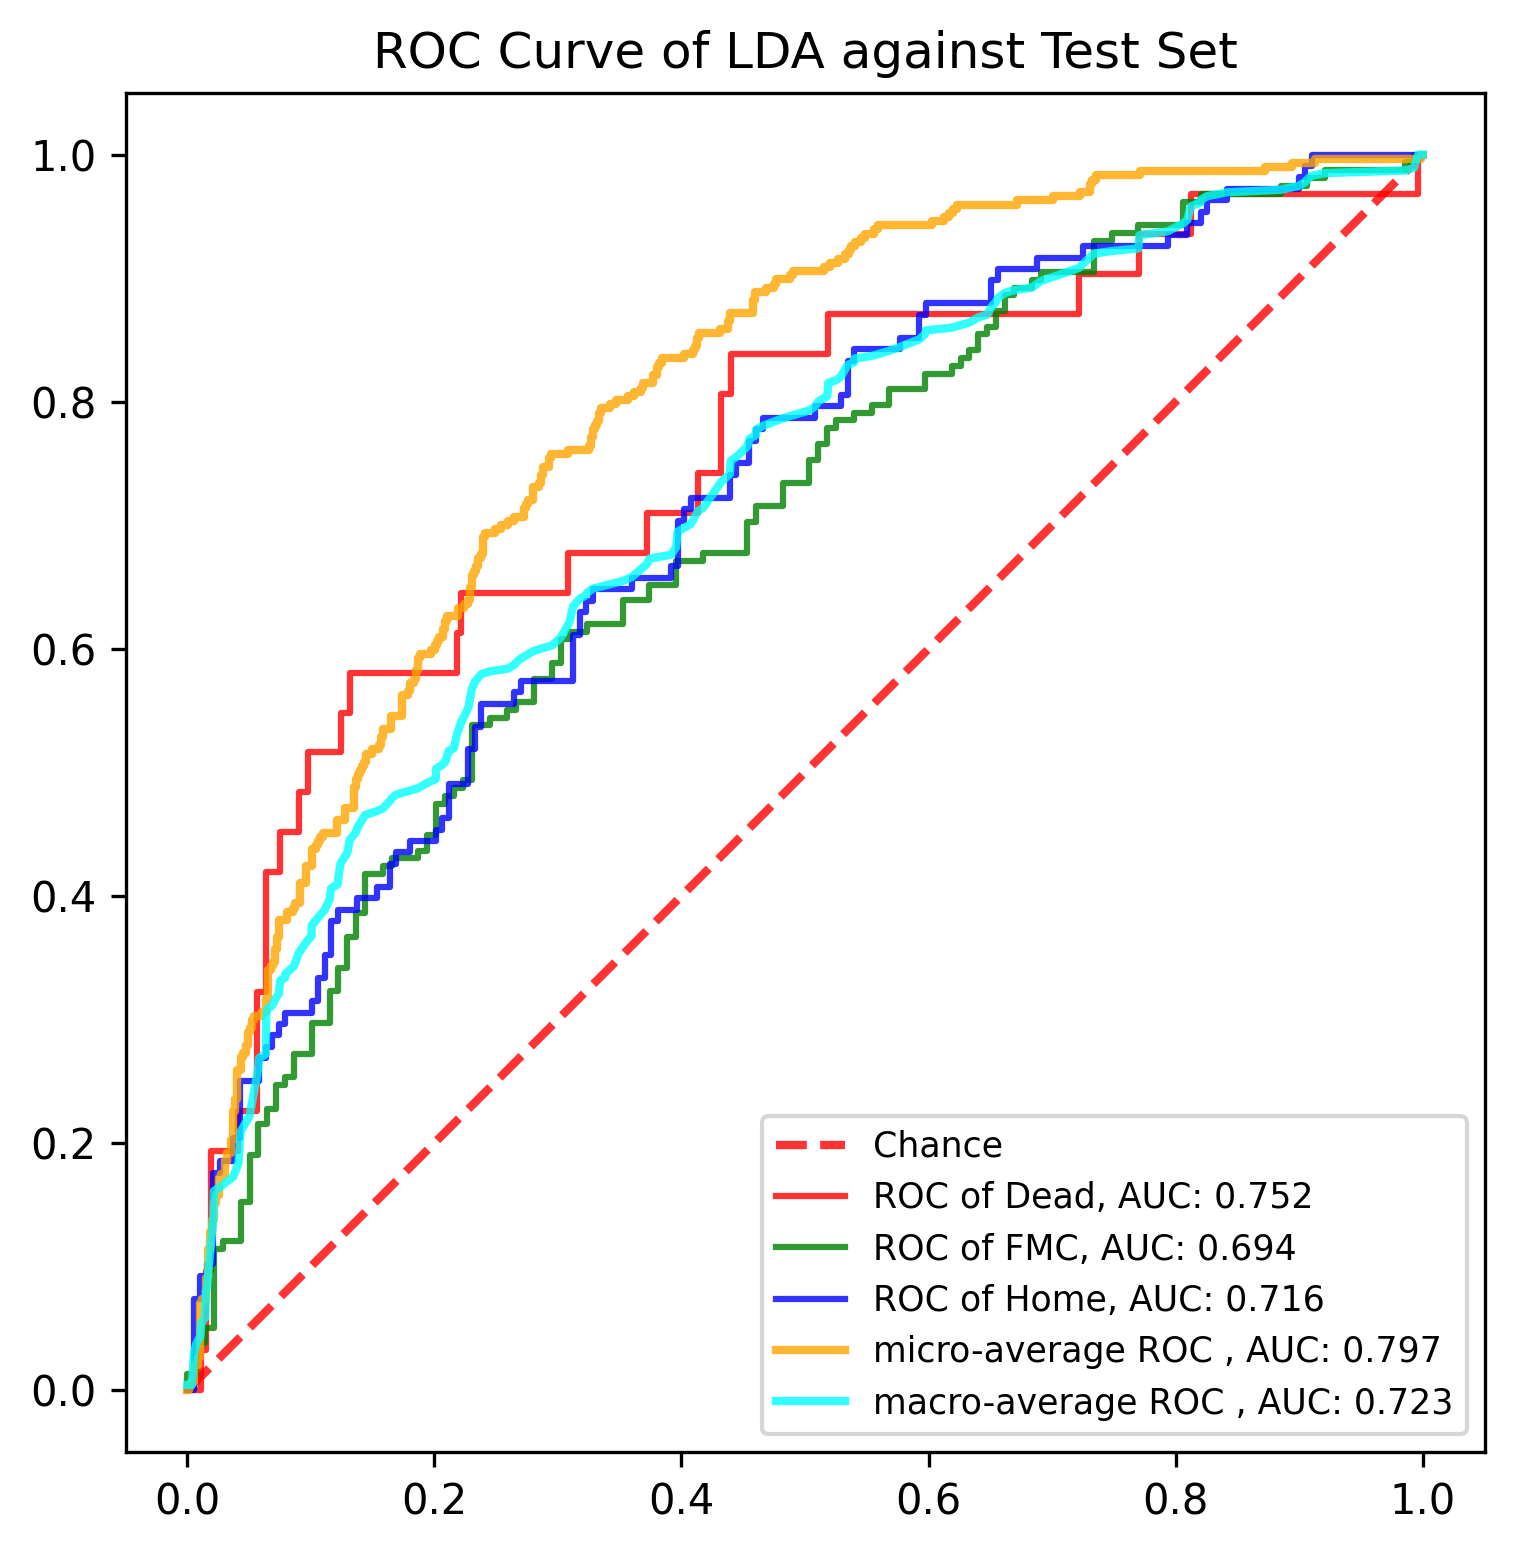

The file beside this chart, header and first rows:
, y_true, y_proba_0, y_proba_1, y_proba_2, fpr_0, fpr_1, fpr_2, tpr_0, tpr_1, tpr_2, threshold_0, threshold_1, threshold_2, fpr_micro, tpr_micro, fpr_macro, tpr_macro
0, 1, 0.01539, 0.4763, 0.5083, 0.0, 0.0, 0.0, 0.0, 0.0, 0.0, 1.913, 1.84, 1.8, 0.0, 0.0, 0.0, 0.004219
1, 0, 0.6102, 0.3837, 0.006115, 0.003759, 0.0, 0.005291, 0.0, 0.006329, 0.0, 0.9126, 0.8403, 0.8004, 0.001684, 0.0, 0.003759, 0.004219
2, 0, 0.1095, 0.4944, 0.3961, 0.01128, 0.0, 0.005291, 0.0, 0.01266, 0.07407, 0.6108, 0.8364, 0.6817, 0.001684, 0.003367, 0.005291, 0.02891
3, 0, 0.164, 0.6978, 0.1382, 0.01128, 0.007194, 0.01058, 0.03226, 0.01266, 0.07407, 0.6102, 0.822, 0.6796, 0.003367, 0.003367, 0.007194, 0.03735
4, 0, 0.2684, 0.6233, 0.1083, 0.01504, 0.007194, 0.01058, 0.03226, 0.03797, 0.09259, 0.5752, 0.8142, 0.6761, 0.003367, 0.006734, 0.01058, 0.04352
5, 1, 0.08655, 0.8003, 0.1132, 0.01504, 0.01439, 0.01587, 0.09677, 0.03797, 0.09259, 0.5548, 0.8031, 0.6751, 0.005051, 0.006734, 0.01128, 0.05428
6, 1, 0.0871, 0.67, 0.2429, 0.0188, 0.01439, 0.01587, 0.09677, 0.05063, 0.1019, 0.5502, 0.7961, 0.6717, 0.005051, 0.0202, 0.01439, 0.05849
7, 1, 0.1083, 0.5318, 0.36, 0.0188, 0.02158, 0.02116, 0.1935, 0.05063, 0.1019, 0.3951, 0.7883, 0.6705, 0.008418, 0.0202, 0.01504, 0.08
8, 1, 0.1037, 0.6052, 0.2911, 0.04135, 0.02158, 0.02116, 0.1935, 0.1139, 0.1759, 0.336, 0.7423, 0.6508, 0.008418, 0.02694, 0.01587, 0.08309
9, 1, 0.03235, 0.6711, 0.2965, 0.04135, 0.02878, 0.02646, 0.2258, 0.1139, 0.1759, 0.329, 0.7386, 0.6471, 0.0101, 0.02694, 0.0188, 0.1153
10, 1, 0.007717, 0.3731, 0.6192, 0.05639, 0.02878, 0.02646, 0.2258, 0.1203, 0.1852, 0.2765, 0.7372, 0.6464, 0.0101, 0.07071, 0.02116, 0.14
11, 1, 0.05995, 0.5497, 0.3903, 0.05639, 0.04317, 0.03704, 0.3226, 0.1203, 0.1852, 0.2435, 0.7366, 0.6357, 0.01178, 0.07071, 0.02158, 0.1611
12, 1, 0.06008, 0.7234, 0.2165, 0.06391, 0.04317, 0.03704, 0.3226, 0.1519, 0.2037, 0.2386, 0.7234, 0.6294, 0.01178, 0.07407, 0.02646, 0.1642
13, 1, 0.04695, 0.4378, 0.5153, 0.06391, 0.05036, 0.04233, 0.4194, 0.1519, 0.2037, 0.224, 0.7193, 0.6192, 0.01515, 0.07407, 0.02878, 0.1663
14, 1, 0.05871, 0.7079, 0.2334, 0.07519, 0.05036, 0.04233, 0.4194, 0.1899, 0.25, 0.2026, 0.7075, 0.5906, 0.01515, 0.09091, 0.03704, 0.1725
15, 1, 0.1411, 0.8177, 0.04121, 0.07519, 0.05755, 0.0582, 0.4516, 0.1899, 0.25, 0.2014, 0.7067, 0.5787, 0.01684, 0.09091, 0.04135, 0.1833
16, 2, 0.03522, 0.6826, 0.2822, 0.09023, 0.05755, 0.0582, 0.4516, 0.2152, 0.2685, 0.1958, 0.703, 0.5579, 0.01684, 0.1145, 0.04233, 0.1987
17, 0, 0.06283, 0.431, 0.5062, 0.09023, 0.06475, 0.06349, 0.4839, 0.2152, 0.2685, 0.194, 0.7004, 0.5567, 0.01852, 0.1145, 0.04317, 0.2092
18, 2, 0.07132, 0.6565, 0.2722, 0.09774, 0.06475, 0.06349, 0.4839, 0.2278, 0.2778, 0.1901, 0.699, 0.5554, 0.01852, 0.1279, 0.05036, 0.2219
19, 1, 0.1958, 0.4077, 0.3964, 0.09774, 0.07194, 0.06878, 0.5161, 0.2278, 0.2778, 0.1844, 0.6978, 0.5514, 0.0202, 0.1279, 0.05639, 0.2542
20, 1, 0.03487, 0.3832, 0.582, 0.1241, 0.07194, 0.06878, 0.5161, 0.2468, 0.287, 0.1661, 0.6971, 0.5489, 0.0202, 0.138, 0.05755, 0.2626
21, 2, 0.08567, 0.6328, 0.2816, 0.1241, 0.07914, 0.07407, 0.5484, 0.2468, 0.287, 0.164, 0.6902, 0.5481, 0.02189, 0.138, 0.0582, 0.2688
22, 0, 0.08648, 0.7193, 0.1942, 0.1316, 0.07914, 0.07407, 0.5484, 0.2532, 0.2963, 0.1604, 0.6877, 0.5464, 0.02189, 0.1515, 0.06349, 0.2718
23, 1, 0.06126, 0.7256, 0.2131, 0.1316, 0.08633, 0.07937, 0.5806, 0.2532, 0.2963, 0.1568, 0.6826, 0.5439, 0.02357, 0.1515, 0.06391, 0.3041
24, 1, 0.03682, 0.456, 0.5072, 0.218, 0.08633, 0.07937, 0.5806, 0.2722, 0.3056, 0.1113, 0.68, 0.5407, 0.02357, 0.1582, 0.06475, 0.3083
25, 1, 0.2903, 0.4637, 0.246, 0.218, 0.1007, 0.1005, 0.6129, 0.2722, 0.3056, 0.1109, 0.6785, 0.5302, 0.02525, 0.1582, 0.06878, 0.3114
26, 2, 0.07445, 0.5615, 0.3641, 0.2218, 0.1007, 0.1005, 0.6129, 0.2975, 0.3148, 0.1104, 0.6745, 0.526, 0.02525, 0.1717, 0.07194, 0.3177
27, 1, 0.1356, 0.507, 0.3574, 0.2218, 0.1151, 0.1058, 0.6452, 0.2975, 0.3148, 0.1095, 0.6718, 0.5256, 0.02694, 0.1717, 0.07407, 0.3208
28, 1, 0.1196, 0.5828, 0.2976, 0.3083, 0.1151, 0.1058, 0.6452, 0.3228, 0.3333, 0.08655, 0.6672, 0.5232, 0.02694, 0.1751, 0.07519, 0.3316
29, 1, 0.04789, 0.479, 0.4731, 0.3083, 0.1223, 0.1111, 0.6774, 0.3228, 0.3333, 0.08648, 0.6669, 0.5205, 0.0303, 0.1751, 0.07914, 0.3337
30, 1, 0.05735, 0.7294, 0.2133, 0.3722, 0.1223, 0.1111, 0.6774, 0.3418, 0.3519, 0.07611, 0.6573, 0.5157, 0.0303, 0.1852, 0.07937, 0.3368
31, 1, 0.03498, 0.6748, 0.2903, 0.3722, 0.1295, 0.1164, 0.7097, 0.3418, 0.3519, 0.07536, 0.6565, 0.5153, 0.03199, 0.1852, 0.08633, 0.3431
32, 1, 0.01761, 0.6971, 0.2853, 0.4135, 0.1295, 0.1164, 0.7097, 0.3671, 0.3796, 0.06989, 0.6503, 0.5118, 0.03199, 0.1919, 0.09023, 0.3539
33, 1, 0.02217, 0.5063, 0.4716, 0.4135, 0.1367, 0.1217, 0.7419, 0.3671, 0.3796, 0.06915, 0.6479, 0.5118, 0.03535, 0.1919, 0.09774, 0.3646
34, 0, 0.05436, 0.4476, 0.498, 0.4323, 0.1367, 0.1217, 0.7419, 0.3861, 0.3889, 0.06581, 0.6419, 0.5114, 0.03535, 0.202, 0.1005, 0.3677
35, 0, 0.02519, 0.3043, 0.6705, 0.4323, 0.1439, 0.1376, 0.8065, 0.3861, 0.3889, 0.06556, 0.6393, 0.5062, 0.03704, 0.202, 0.1007, 0.3761
36, 1, 0.08844, 0.6515, 0.26, 0.4398, 0.1439, 0.1376, 0.8065, 0.4177, 0.3981, 0.06293, 0.6347, 0.5059, 0.03704, 0.2256, 0.1058, 0.3823
37, 1, 0.05939, 0.7848, 0.1558, 0.4398, 0.1583, 0.1534, 0.8387, 0.4177, 0.3981, 0.06283, 0.6328, 0.5041, 0.03872, 0.2256, 0.1111, 0.3885
38, 2, 0.01411, 0.4305, 0.5554, 0.5188, 0.1583, 0.1534, 0.8387, 0.4241, 0.4074, 0.05456, 0.6244, 0.5013, 0.03872, 0.2357, 0.1151, 0.3969
39, 1, 0.06797, 0.7426, 0.1894, 0.5188, 0.1655, 0.164, 0.871, 0.4241, 0.4074, 0.05436, 0.6233, 0.4972, 0.0404, 0.2357, 0.1164, 0.4062
40, 1, 0.02614, 0.1735, 0.8004, 0.7218, 0.1655, 0.164, 0.871, 0.4304, 0.4259, 0.03276, 0.6231, 0.4908, 0.0404, 0.2593, 0.1217, 0.4093
41, 0, 0.194, 0.5258, 0.2801, 0.7218, 0.1871, 0.1693, 0.9032, 0.4304, 0.4259, 0.03266, 0.6161, 0.4857, 0.04377, 0.2593, 0.1223, 0.4156
42, 2, 0.03276, 0.5793, 0.3879, 0.7707, 0.1871, 0.1693, 0.9032, 0.4367, 0.4352, 0.02773, 0.6117, 0.4845, 0.04377, 0.2694, 0.1241, 0.4263
43, 0, 0.02758, 0.822, 0.1504, 0.7707, 0.1942, 0.1799, 0.9355, 0.4367, 0.4352, 0.02758, 0.611, 0.4813, 0.04545, 0.2694, 0.1295, 0.4348
44, 2, 0.005224, 0.2812, 0.7136, 0.812, 0.1942, 0.1799, 0.9355, 0.4494, 0.4444, 0.02544, 0.609, 0.4776, 0.04545, 0.2727, 0.1316, 0.4455
45, 2, 0.0506, 0.5511, 0.3983, 0.812, 0.2014, 0.2011, 0.9677, 0.4494, 0.4444, 0.02519, 0.6089, 0.4689, 0.04714, 0.2727, 0.1367, 0.4519
46, 1, 0.1085, 0.5563, 0.3351, 0.9962, 0.2014, 0.2011, 0.9677, 0.4747, 0.4537, 0.005224, 0.6037, 0.4677, 0.04714, 0.2795, 0.1376, 0.455
47, 2, 0.0232, 0.4564, 0.5204, 0.9962, 0.2086, 0.2063, 1.0, 0.4747, 0.4537, 0.002126, 0.6004, 0.466, 0.04882, 0.2795, 0.1439, 0.4655
48, 1, 0.07004, 0.7592, 0.1707, 1.0, 0.2086, 0.2063, 1.0, 0.481, 0.463, 0.001408, 0.5999, 0.4643, 0.04882, 0.2896, 0.1534, 0.4686
49, 2, 0.07364, 0.2547, 0.6717, , 0.2158, 0.2116, , 0.481, 0.463, , 0.5998, 0.461, 0.05051, 0.2896, 0.1583, 0.4707
50, 1, 0.05456, 0.4845, 0.461, , 0.2158, 0.2116, , 0.4873, 0.4907, , 0.5938, 0.4555, 0.05051, 0.2929, 0.164, 0.4769
51, 2, 0.08806, 0.5401, 0.3718, , 0.223, 0.2275, , 0.4873, 0.4907, , 0.5918, 0.4429, 0.05219, 0.2929, 0.1655, 0.479
52, 2, 0.0156, 0.3835, 0.6009, , 0.223, 0.2275, , 0.4937, 0.5185, , 0.5906, 0.4354, 0.05219, 0.2997, 0.1693, 0.4821
53, 2, 0.06746, 0.6479, 0.2846, , 0.2302, 0.2328, , 0.4937, 0.5185, , 0.5895, 0.4321, 0.05387, 0.2997, 0.1799, 0.4852
54, 2, 0.03223, 0.3761, 0.5917, , 0.2302, 0.2328, , 0.538, 0.537, , 0.582, 0.429, 0.05387, 0.303, 0.1871, 0.4873
55, 1, 0.03394, 0.5759, 0.3901, , 0.2446, 0.2381, , 0.538, 0.537, , 0.5793, 0.4281, 0.06061, 0.303, 0.1942, 0.4915
56, 2, 0.1901, 0.5609, 0.249, , 0.2446, 0.2381, , 0.5443, 0.5556, , 0.5759, 0.4259, 0.06061, 0.3064, 0.2011, 0.4946
57, 0, 0.07536, 0.5724, 0.3522, , 0.259, 0.2646, , 0.5443, 0.5556, , 0.5724, 0.4144, 0.06397, 0.3064, 0.2014, 0.503
58, 1, 0.02796, 0.7351, 0.2369, , 0.259, 0.2646, , 0.5506, 0.5648, , 0.5676, 0.4018, 0.06397, 0.3165, 0.2063, 0.5061
59, 1, 0.04936, 0.8403, 0.1104, , 0.2662, 0.2698, , 0.5506, 0.5648, , 0.5674, 0.4017, 0.06566, 0.3165, 0.2086, 0.5082
... 831 more rows
